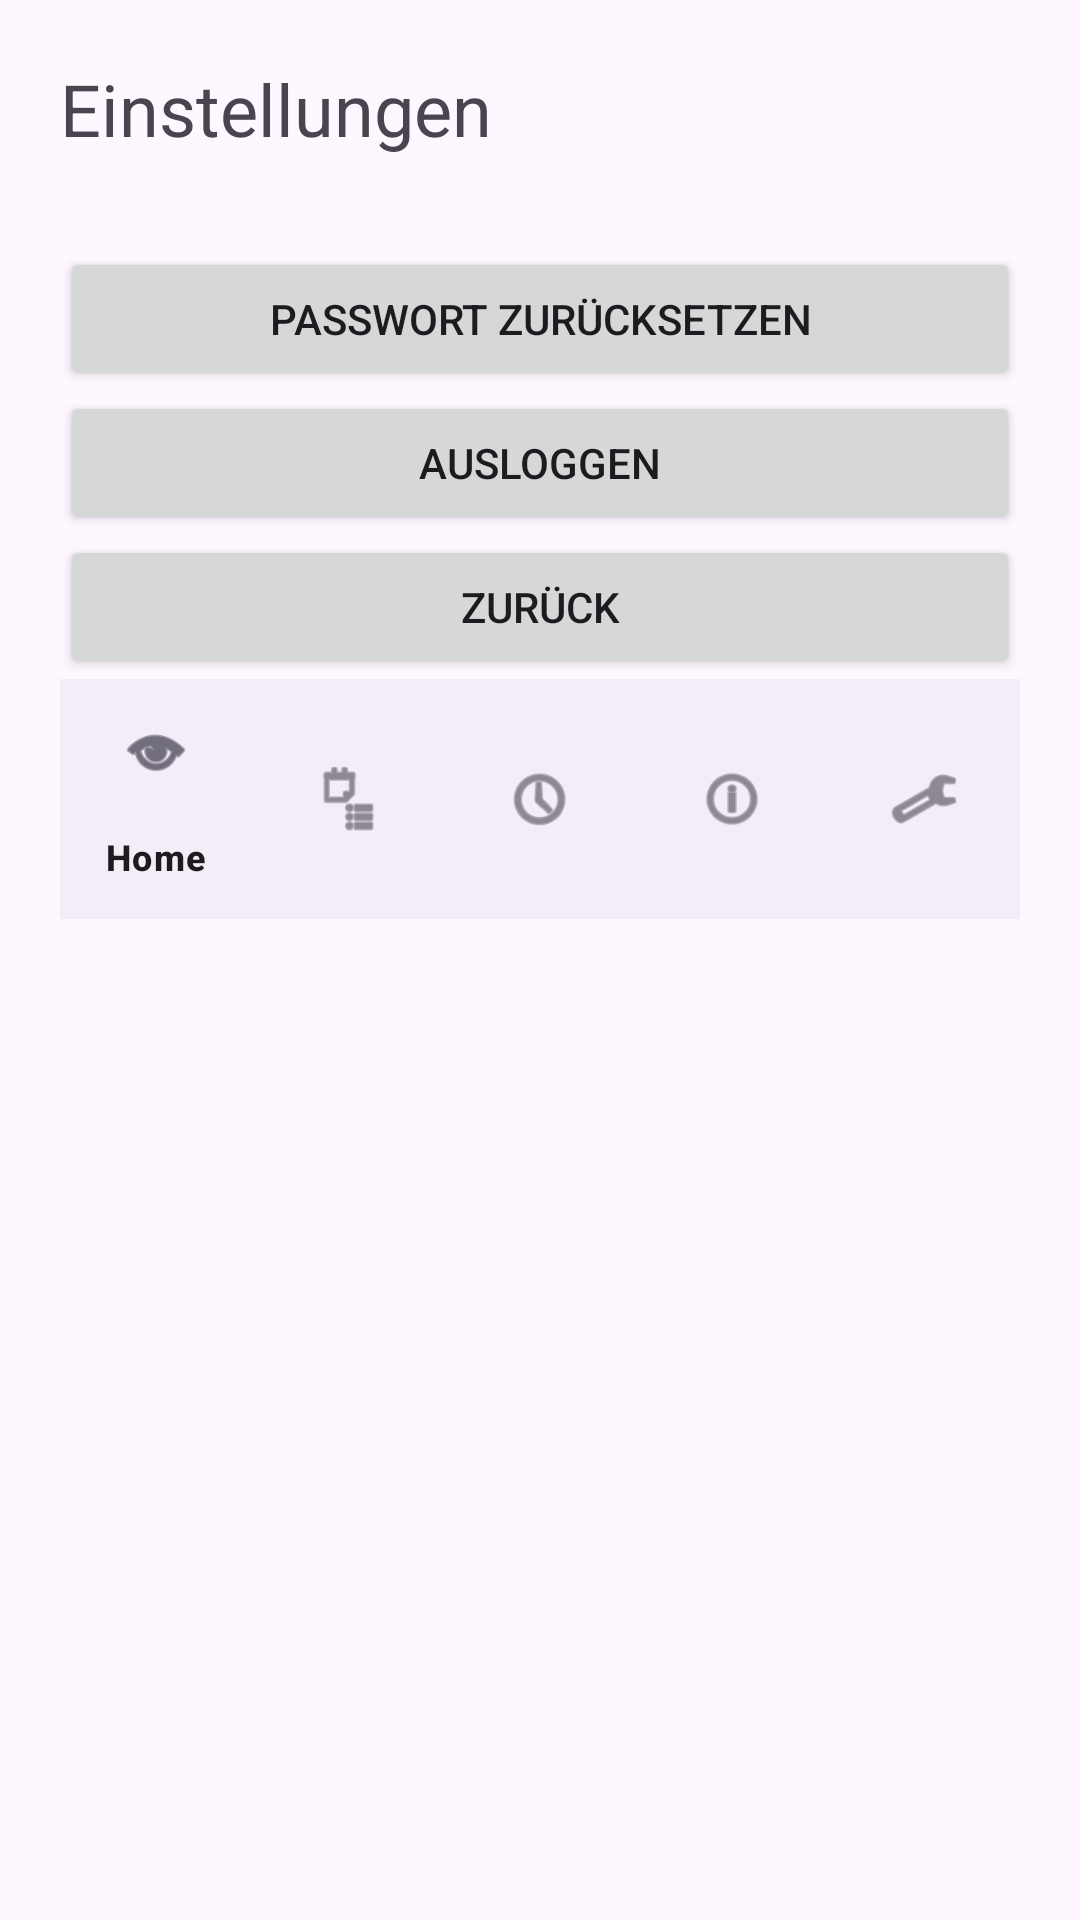

Reconstruct the res/layout file that produces this screen, plus the resources it refers to.
<!-- AndroidManifest.xml: application theme Theme.SmartMedicationReminder -->
<!-- res/layout/activity_settings.xml -->
<?xml version="1.0" encoding="utf-8"?>
<LinearLayout xmlns:android="http://schemas.android.com/apk/res/android"
    xmlns:app="http://schemas.android.com/apk/res-auto"
    android:id="@+id/main"
    android:layout_width="match_parent"
    android:layout_height="match_parent"
    android:orientation="vertical"
    android:padding="20dp">

    
    <TextView
        android:layout_width="wrap_content"
        android:layout_height="wrap_content"
        android:text="Einstellungen"
        android:textSize="24sp" />

    
    <Button
        android:id="@+id/buttonResetPassword"
        android:layout_width="match_parent"
        android:layout_height="wrap_content"
        android:layout_marginTop="30dp"
        android:text="Passwort zurücksetzen" />

    
    <Button
        android:id="@+id/buttonLogout"
        android:layout_width="match_parent"
        android:layout_height="wrap_content"
        android:text="Ausloggen" />

    
    <Button
        android:id="@+id/buttonBack"
        android:layout_width="match_parent"
        android:layout_height="wrap_content"
        android:text="Zurück" />

    
    <com.google.android.material.bottomnavigation.BottomNavigationView
        android:id="@+id/bottomNavigation"
        android:layout_width="match_parent"
        android:layout_height="wrap_content"
        app:menu="@menu/bottom_nav_menu" />

</LinearLayout>
<!-- resources referenced by this layout -->
<resources>
  <style name="Theme.SmartMedicationReminder" parent="Base.Theme.SmartMedicationReminder" />
  <style name="Base.Theme.SmartMedicationReminder" parent="Theme.Material3.DayNight.NoActionBar">
          
          
      </style>
</resources>
